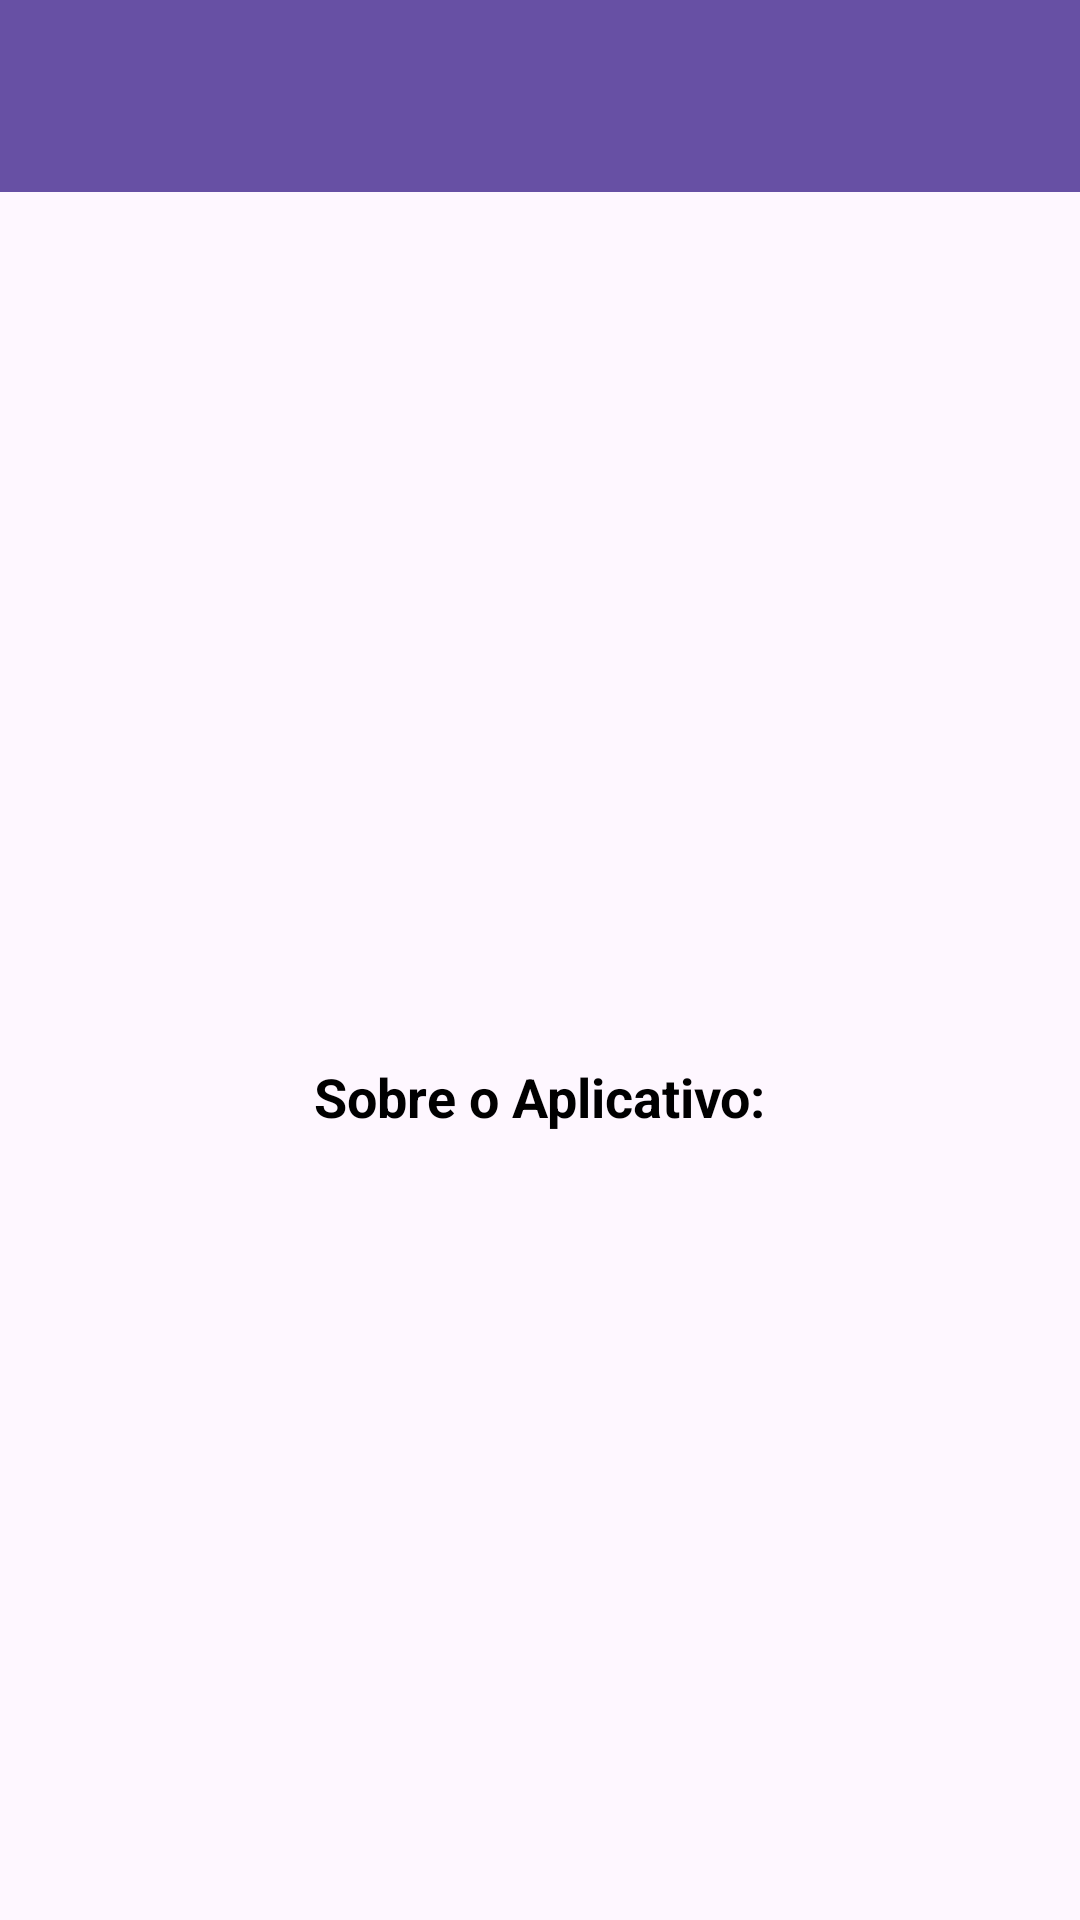

Reconstruct the res/layout file that produces this screen, plus the resources it refers to.
<!-- AndroidManifest.xml: activity theme Theme.DevPessoal.NoActionBar -->
<!-- res/layout/activity_author.xml -->
<?xml version="1.0" encoding="utf-8"?>

<LinearLayout xmlns:android="http://schemas.android.com/apk/res/android"
    xmlns:app="http://schemas.android.com/apk/res-auto"
    android:layout_width="match_parent"
    android:layout_height="match_parent"
    android:orientation="vertical">

    
    <androidx.appcompat.widget.Toolbar
        android:id="@+id/toolbar"
        android:layout_width="match_parent"
        android:layout_height="?attr/actionBarSize"
        android:background="?attr/colorPrimary"
        android:theme="@style/ThemeOverlay.AppCompat.Dark.ActionBar"
        app:popupTheme="@style/ThemeOverlay.AppCompat.Light" />

    <ScrollView
        android:layout_width="match_parent"
        android:layout_height="match_parent"
        android:padding="16dp">

        <LinearLayout
            android:layout_width="match_parent"
            android:layout_height="wrap_content"
            android:orientation="vertical"
            android:gravity="center_horizontal">

            
            <TextView
                android:id="@+id/tvAuthorName"
                android:layout_width="wrap_content"
                android:layout_height="wrap_content"
                android:textSize="24sp"
                android:textStyle="bold"
                android:textColor="@android:color/black"
                android:layout_marginBottom="8dp"
                android:layout_marginTop="16dp"
                android:gravity="center" />

            
            <TextView
                android:id="@+id/tvAuthorCourse"
                android:layout_width="wrap_content"
                android:layout_height="wrap_content"
                android:textSize="18sp"
                android:textColor="@android:color/darker_gray"
                android:layout_marginBottom="8dp"
                android:gravity="center" />

            
            <TextView
                android:id="@+id/tvAuthorEmail"
                android:layout_width="wrap_content"
                android:layout_height="wrap_content"
                android:textSize="16sp"
                android:textColor="@android:color/darker_gray"
                android:layout_marginBottom="24dp"
                android:gravity="center"
                android:autoLink="email" />

            
            <ImageView
                android:id="@+id/ivAuthorLogo"
                android:layout_width="match_parent"
                android:layout_height="80dp"
                android:layout_marginBottom="16dp"
                android:layout_marginLeft="32dp"
                android:layout_marginRight="32dp"
                android:contentDescription="Logo da UTFPR"
                android:scaleType="centerInside"
                android:adjustViewBounds="true" />

            
            <TextView
                android:id="@+id/tvUniversityName"
                android:layout_width="wrap_content"
                android:layout_height="wrap_content"
                android:textSize="20sp"
                android:textStyle="bold"
                android:textColor="@android:color/black"
                android:layout_marginBottom="16dp"
                android:gravity="center" />

            
            <TextView
                android:layout_width="wrap_content"
                android:layout_height="wrap_content"
                android:text="Sobre o Aplicativo:"
                android:textSize="18sp"
                android:textStyle="bold"
                android:textColor="@android:color/black"
                android:layout_marginBottom="8dp" />

            <TextView
                android:id="@+id/tvAppDescription"
                android:layout_width="match_parent"
                android:layout_height="wrap_content"
                android:textSize="16sp"
                android:textColor="@android:color/darker_gray"
                android:lineSpacingMultiplier="1.2"
                android:justificationMode="inter_word"
                android:layout_marginBottom="24dp" />

        </LinearLayout>

    </ScrollView>

</LinearLayout>
<!-- resources referenced by this layout -->
<resources>
  <style name="Theme.DevPessoal.NoActionBar">
          <item name="windowActionBar">false</item>
          <item name="windowNoTitle">true</item>
      </style>
</resources>
